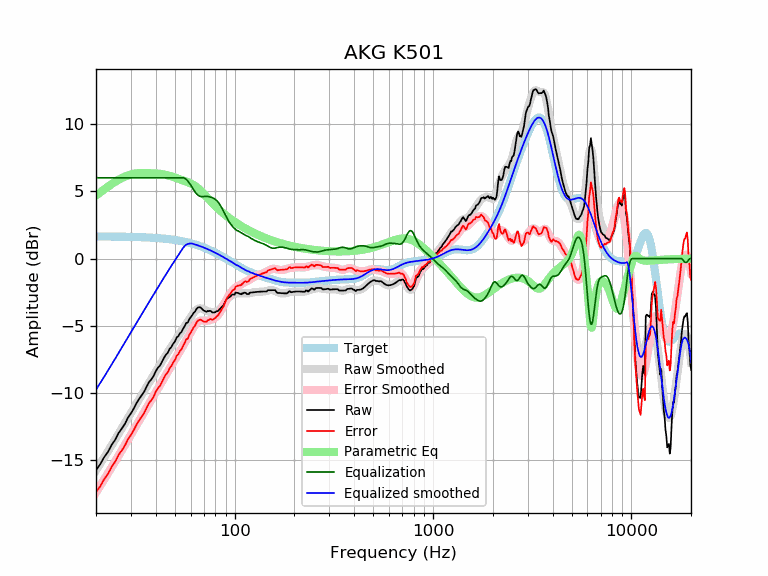

The file beside this chart, header and first rows:
frequency, raw, error, smoothed, error_smoothed, equalization, parametric_eq, equalized_raw, equalized_smoothed, target
20, -15.72, -17.36, -15.74, -17.38, 6.00, 4.68, -9.72, -9.74, 1.64
21, -15.28, -16.92, -15.25, -16.89, 6.00, 4.92, -9.28, -9.25, 1.64
22, -14.75, -16.39, -14.78, -16.41, 6.00, 5.14, -8.75, -8.78, 1.64
23, -14.36, -15.99, -14.31, -15.95, 6.00, 5.35, -8.36, -8.31, 1.63
24, -13.84, -15.47, -13.87, -15.50, 6.00, 5.53, -7.84, -7.87, 1.63
25, -13.46, -15.09, -13.44, -15.06, 6.00, 5.70, -7.46, -7.44, 1.63
26, -12.96, -14.59, -13.02, -14.64, 6.00, 5.85, -6.96, -7.02, 1.62
27, -12.63, -14.25, -12.61, -14.23, 6.00, 5.98, -6.63, -6.61, 1.62
28, -12.27, -13.89, -12.22, -13.84, 6.00, 6.09, -6.27, -6.22, 1.62
29, -11.81, -13.42, -11.85, -13.46, 6.00, 6.18, -5.81, -5.85, 1.61
30, -11.51, -13.11, -11.48, -13.09, 6.00, 6.25, -5.51, -5.48, 1.61
31, -11.14, -12.74, -11.13, -12.73, 6.00, 6.30, -5.14, -5.13, 1.60
32, -10.74, -12.34, -10.79, -12.38, 6.00, 6.33, -4.74, -4.79, 1.60
33, -10.43, -12.02, -10.46, -12.05, 6.00, 6.35, -4.43, -4.46, 1.59
34, -10.16, -11.74, -10.14, -11.72, 6.00, 6.35, -4.16, -4.14, 1.58
35, -9.89, -11.46, -9.83, -11.40, 6.00, 6.35, -3.89, -3.83, 1.58
36, -9.52, -11.08, -9.53, -11.10, 6.00, 6.35, -3.52, -3.53, 1.57
37, -9.18, -10.74, -9.24, -10.80, 6.00, 6.34, -3.18, -3.24, 1.56
38, -8.98, -10.53, -8.96, -10.51, 6.00, 6.33, -2.98, -2.96, 1.55
39, -8.73, -10.27, -8.68, -10.22, 6.00, 6.33, -2.73, -2.68, 1.54
40, -8.38, -9.91, -8.41, -9.94, 6.00, 6.32, -2.38, -2.41, 1.53
41, -8.12, -9.64, -8.15, -9.67, 6.00, 6.31, -2.12, -2.15, 1.52
42, -7.96, -9.47, -7.90, -9.41, 6.00, 6.29, -1.96, -1.90, 1.51
43, -7.68, -9.17, -7.66, -9.15, 6.00, 6.27, -1.68, -1.66, 1.49
44, -7.38, -8.86, -7.42, -8.90, 6.00, 6.25, -1.38, -1.42, 1.48
45, -7.15, -8.62, -7.19, -8.65, 6.00, 6.22, -1.15, -1.19, 1.46
46, -7.00, -8.45, -6.96, -8.41, 6.00, 6.18, -1.00, -0.96, 1.45
47, -6.72, -8.15, -6.75, -8.18, 6.00, 6.14, -0.72, -0.75, 1.43
48, -6.56, -7.98, -6.53, -7.95, 6.00, 6.10, -0.56, -0.53, 1.42
49, -6.32, -7.72, -6.33, -7.73, 6.00, 6.06, -0.32, -0.33, 1.40
50, -6.17, -7.55, -6.13, -7.51, 6.00, 6.01, -0.17, -0.13, 1.38
51, -5.86, -7.22, -5.94, -7.30, 6.00, 5.97, 0.14, 0.06, 1.36
52, -5.76, -7.10, -5.75, -7.09, 6.00, 5.93, 0.24, 0.25, 1.34
53, -5.55, -6.87, -5.56, -6.88, 6.00, 5.88, 0.45, 0.44, 1.32
54, -5.44, -6.74, -5.38, -6.68, 6.00, 5.84, 0.56, 0.62, 1.29
55, -5.21, -6.48, -5.20, -6.48, 6.00, 5.80, 0.79, 0.80, 1.27
56, -5.03, -6.27, -5.03, -6.28, 5.96, 5.76, 0.94, 0.93, 1.25
57, -4.78, -6.00, -4.86, -6.08, 5.88, 5.72, 1.11, 1.03, 1.22
58, -4.76, -5.96, -4.68, -5.88, 5.76, 5.67, 1.00, 1.08, 1.19
59, -4.52, -5.68, -4.51, -5.68, 5.62, 5.63, 1.11, 1.11, 1.17
60, -4.37, -5.51, -4.35, -5.49, 5.47, 5.58, 1.10, 1.12, 1.14
61, -4.22, -5.33, -4.19, -5.30, 5.30, 5.53, 1.08, 1.11, 1.11
62, -4.05, -5.13, -4.04, -5.12, 5.12, 5.47, 1.07, 1.08, 1.08
63, -3.96, -5.01, -3.92, -4.97, 4.97, 5.40, 1.01, 1.05, 1.05
64, -3.78, -4.80, -3.82, -4.84, 4.84, 5.33, 1.06, 1.02, 1.02
65, -3.66, -4.65, -3.75, -4.73, 4.73, 5.25, 1.07, 0.99, 0.99
66, -3.62, -4.57, -3.71, -4.66, 4.66, 5.17, 1.04, 0.95, 0.95
67, -3.62, -4.54, -3.70, -4.62, 4.62, 5.08, 1.00, 0.92, 0.92
68, -3.69, -4.58, -3.72, -4.60, 4.60, 4.99, 0.91, 0.88, 0.88
69, -3.78, -4.63, -3.75, -4.60, 4.60, 4.89, 0.82, 0.85, 0.85
70, -3.88, -4.69, -3.79, -4.61, 4.61, 4.79, 0.73, 0.81, 0.81
71, -3.91, -4.69, -3.84, -4.61, 4.61, 4.69, 0.70, 0.78, 0.78
72, -3.97, -4.71, -3.88, -4.62, 4.62, 4.60, 0.65, 0.74, 0.74
73, -3.89, -4.59, -3.91, -4.61, 4.61, 4.50, 0.73, 0.70, 0.70
74, -3.91, -4.57, -3.94, -4.60, 4.60, 4.40, 0.69, 0.66, 0.66
75, -3.88, -4.51, -3.96, -4.58, 4.58, 4.31, 0.70, 0.62, 0.62
76, -3.91, -4.50, -3.97, -4.55, 4.55, 4.22, 0.64, 0.59, 0.59
77, -4.01, -4.55, -3.98, -4.52, 4.52, 4.13, 0.52, 0.55, 0.55
78, -4.01, -4.51, -3.98, -4.49, 4.49, 4.05, 0.48, 0.51, 0.51
79, -4.01, -4.47, -3.98, -4.44, 4.44, 3.97, 0.43, 0.47, 0.47
... 553 more rows
